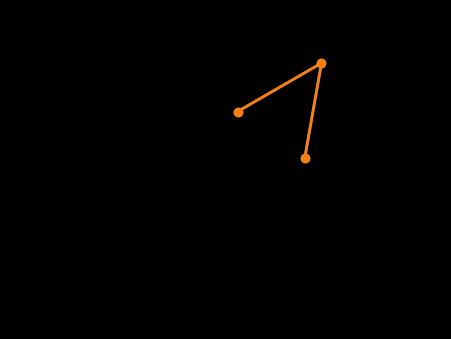

The matplotlib source for this figure:
from numpy import sin, cos
import numpy as np
import matplotlib.pyplot as plt
import scipy.integrate as integrate
import matplotlib.animation as animation
from collections import deque

G = 9.8  # acceleration due to gravity, in m/s^2
L1 = 1.0  # length of pendulum 1 in m
L2 = 1.0  # length of pendulum 2 in m
L = L1 + L2  # maximal length of the combined pendulum
M1 = 1.0  # mass of pendulum 1 in kg
M2 = 1.0  # mass of pendulum 2 in kg
t_stop = 30  # how many seconds to simulate
history_len = 500  # how many trajectory points to display


def derivs(state, t):

    dydx = np.zeros_like(state)
    dydx[0] = state[1]

    delta = state[2] - state[0]
    den1 = (M1+M2) * L1 - M2 * L1 * cos(delta) * cos(delta)
    dydx[1] = ((M2 * L1 * state[1] * state[1] * sin(delta) * cos(delta)
                + M2 * G * sin(state[2]) * cos(delta)
                + M2 * L2 * state[3] * state[3] * sin(delta)
                - (M1+M2) * G * sin(state[0]))
               / den1)

    dydx[2] = state[3]

    den2 = (L2/L1) * den1
    dydx[3] = ((- M2 * L2 * state[3] * state[3] * sin(delta) * cos(delta)
                + (M1+M2) * G * sin(state[0]) * cos(delta)
                - (M1+M2) * L1 * state[1] * state[1] * sin(delta)
                - (M1+M2) * G * sin(state[2]))
               / den2)

    return dydx

# create a time array from 0..t_stop sampled at 0.02 second steps
dt = 0.02
t = np.arange(0, t_stop, dt)

# th1 and th2 are the initial angles (degrees)
# w10 and w20 are the initial angular velocities (degrees per second)
th1 = 120.0
w1 = 0.0
th2 = -10.0
w2 = 0.0

_th1 = 119.9999
_w1 = 0.0
_th2 = -10.0
_w2 = 0.0

# initial state
state = np.radians([th1, w1, th2, w2])
_state = np.radians([_th1, _w1, _th2, _w2])

# integrate your ODE using scipy.integrate.
y = integrate.odeint(derivs, state, t)
_y = integrate.odeint(derivs, _state, t)

x1 = L1*sin(y[:, 0])
y1 = -L1*cos(y[:, 0])

x2 = L2*sin(y[:, 2]) + x1
y2 = -L2*cos(y[:, 2]) + y1

_x1 = L1*sin(_y[:, 0])
_y1 = -L1*cos(_y[:, 0])

_x2 = L2*sin(_y[:, 2]) + _x1
_y2 = -L2*cos(_y[:, 2]) + _y1

fig = plt.figure(figsize=(5, 4))
ax = fig.add_subplot(autoscale_on=False, xlim=(-L, L), ylim=(-L, 1.))
ax.set_aspect('equal')
ax.grid(False)
fig.patch.set_facecolor('black')
ax.set_facecolor('black')

line, = ax.plot([], [], 'o-', lw=2)
_line, = ax.plot([], [], 'o-', lw=2)
trace, = ax.plot([], [], '-', lw=1, ms=2)
_trace, = ax.plot([], [], '-', lw=1, ms=2)

time_template = 'time = %.1fs'
time_text = ax.text(0.05, 0.9, '', transform=ax.transAxes)
history_x, history_y = deque(maxlen=history_len), deque(maxlen=history_len)
_history_x, _history_y = deque(maxlen=history_len), deque(maxlen=history_len)

def animate(i):
    thisx = [0, x1[i], x2[i]]
    thisy = [0, y1[i], y2[i]]
    _thisx = [0, _x1[i], _x2[i]]
    _thisy = [0, _y1[i], _y2[i]]

    if i == 0:
        history_x.clear()
        history_y.clear()
        _history_x.clear()
        _history_y.clear()

    history_x.appendleft(thisx[2])
    history_y.appendleft(thisy[2])

    _history_x.appendleft(_thisx[2])
    _history_y.appendleft(_thisy[2])


    line.set_data(thisx, thisy)
    trace.set_data(history_x, history_y)
    _line.set_data(_thisx, _thisy)
    _trace.set_data(_history_x, _history_y)
    time_text.set_text(time_template % (i*dt))
    return line, trace, _line, _trace, time_text


ani = animation.FuncAnimation(
    fig, animate, len(y), interval=dt*1000, blit=True, repeat = False)
plt.show()
